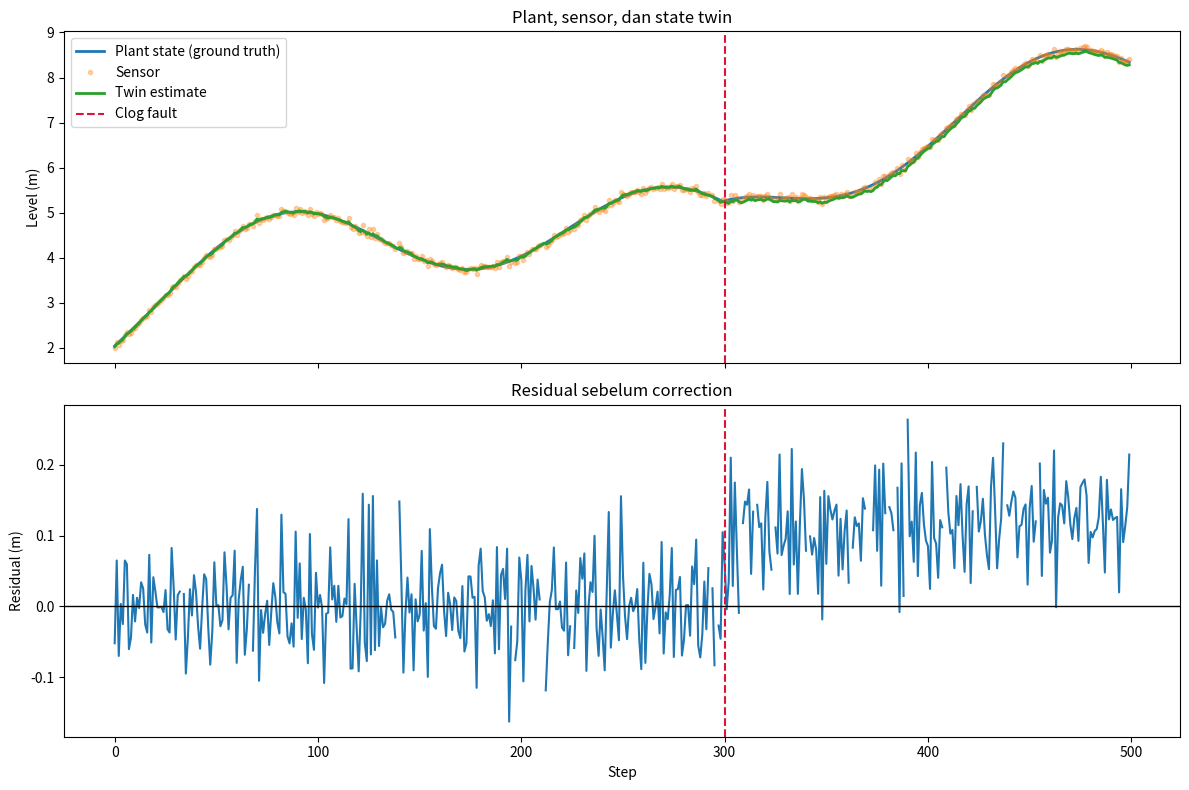
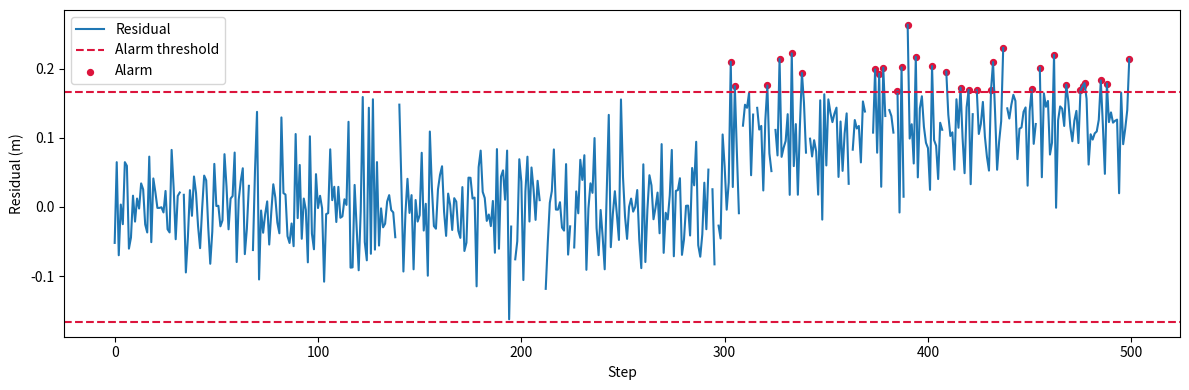
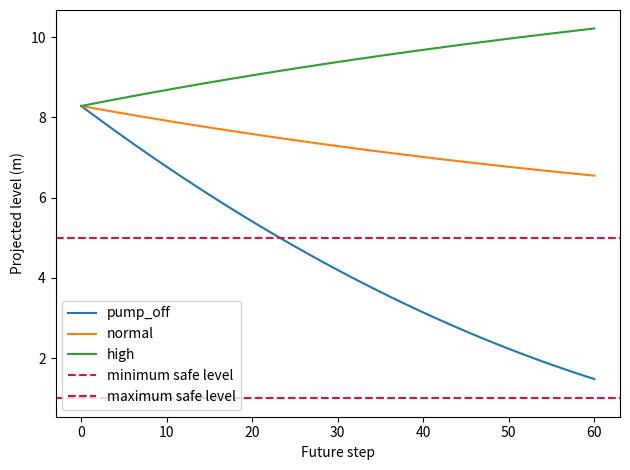

The matplotlib source for these figures, in order:
import numpy as np
import pandas as pd
import matplotlib.pyplot as plt

rng = np.random.default_rng(42)
DT = 1.0
AREA = 10.0
N_STEPS = 500

def step_plant(level, inflow, coefficient, area=AREA, dt=DT):
    outflow = coefficient * np.sqrt(max(level, 0.0))
    next_level = level + dt / area * (inflow - outflow)
    return max(0.0, next_level), outflow

def observe(level, rng, noise_std=0.05, dropout_probability=0.05, bias=0.0):
    if rng.random() < dropout_probability:
        return np.nan
    return level + bias + rng.normal(0, noise_std)

def step_twin(previous_estimate, inflow, coefficient, measurement, gain=0.35):
    predicted, _ = step_plant(previous_estimate, inflow, coefficient)
    if np.isnan(measurement):
        return predicted, predicted
    estimate = predicted + gain * (measurement - predicted)
    return estimate, predicted

true_level = 2.0
twin_level = 2.0
rows = []

for t in range(N_STEPS):
    inflow = 1.2 + 0.3 * np.sin(t / 30)
    true_coefficient = 0.55 if t < 300 else 0.40
    true_level, outflow = step_plant(true_level, inflow, true_coefficient)
    measured = observe(true_level, rng)
    twin_level, predicted = step_twin(twin_level, inflow, 0.55, measured)
    rows.append({
        'step': t, 'inflow': inflow, 'true_level': true_level,
        'measured_level': measured, 'predicted_level': predicted,
        'twin_level': twin_level, 'residual': measured - predicted,
    })

df = pd.DataFrame(rows)
print(df.head())
print('Sensor dropout:', df['measured_level'].isna().sum())

fig, axes = plt.subplots(2, 1, figsize=(12, 8), sharex=True)
axes[0].plot(df['step'], df['true_level'], label='Plant state (ground truth)', linewidth=2)
axes[0].plot(df['step'], df['measured_level'], '.', label='Sensor', alpha=0.35)
axes[0].plot(df['step'], df['twin_level'], label='Twin estimate', linewidth=2)
axes[0].axvline(300, color='crimson', linestyle='--', label='Clog fault')
axes[0].set_ylabel('Level (m)')
axes[0].set_title('Plant, sensor, dan state twin')
axes[0].legend()
axes[1].plot(df['step'], df['residual'], label='Sensor - prediction')
axes[1].axhline(0, color='black', linewidth=1)
axes[1].axvline(300, color='crimson', linestyle='--')
axes[1].set(xlabel='Step', ylabel='Residual (m)', title='Residual sebelum correction')
plt.tight_layout()

normal = df.loc[df['step'] < 250, 'residual'].dropna()
residual_center = normal.mean()
residual_spread = normal.std(ddof=1)
threshold = 3 * residual_spread
df['alarm'] = (df['residual'] - residual_center).abs() > threshold

first_alarm = df.loc[(df['step'] >= 300) & df['alarm'], 'step'].min()
false_alarms = df.loc[df['step'] < 300, 'alarm'].sum()
print(f'Threshold: ±{threshold:.3f} m around {residual_center:.3f}')
print(f'First alarm after fault: {first_alarm}')
print(f'False alarms before fault: {false_alarms}')

plt.figure(figsize=(12, 4))
plt.plot(df['step'], df['residual'], label='Residual')
plt.axhline(residual_center + threshold, color='crimson', linestyle='--', label='Alarm threshold')
plt.axhline(residual_center - threshold, color='crimson', linestyle='--')
plt.scatter(df.loc[df['alarm'], 'step'], df.loc[df['alarm'], 'residual'],
            color='crimson', s=18, label='Alarm')
plt.legend(); plt.xlabel('Step'); plt.ylabel('Residual (m)'); plt.tight_layout()

def simulate_scenario(initial_level, inflow, coefficient=0.55, steps=60):
    levels = [initial_level]
    level = initial_level
    for _ in range(steps):
        level, _ = step_plant(level, inflow, coefficient)
        levels.append(level)
    return np.array(levels)

current_estimate = float(df['twin_level'].iloc[-1])
scenarios = {'pump_off': 0.0, 'normal': 1.2, 'high': 2.0}
for name, inflow in scenarios.items():
    projection = simulate_scenario(current_estimate, inflow)
    plt.plot(projection, label=name)
plt.axhline(1.0, color='crimson', linestyle='--', label='minimum safe level')
plt.axhline(5.0, color='crimson', linestyle='--', label='maximum safe level')
plt.legend(); plt.xlabel('Future step'); plt.ylabel('Projected level (m)'); plt.tight_layout()
